Dataset: dataset (GitHub, assiri/Vision-Transformer). Classes: front or left, front or right, hump, left turn, narrows from left, narrows from right, no horron, no parking, no u-turn, overtaking is forbidden, parking, pedestrian crossing, right or left, right turn, rotor, slow, speed limit 100, speed limit 30, speed limit 40, speed limit 50, speed limit 60, speed limit 80, stop, u-turn.

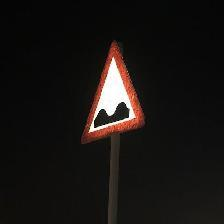
Label: hump

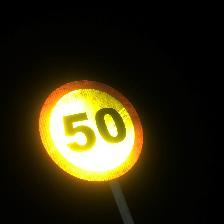
Label: speed limit 50

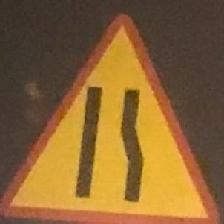
Label: narrows from right

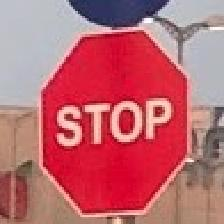
Label: stop

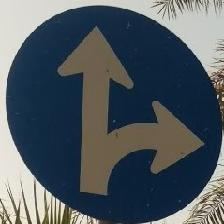
Label: front or left

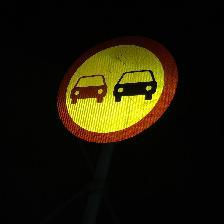
Label: overtaking is forbidden
